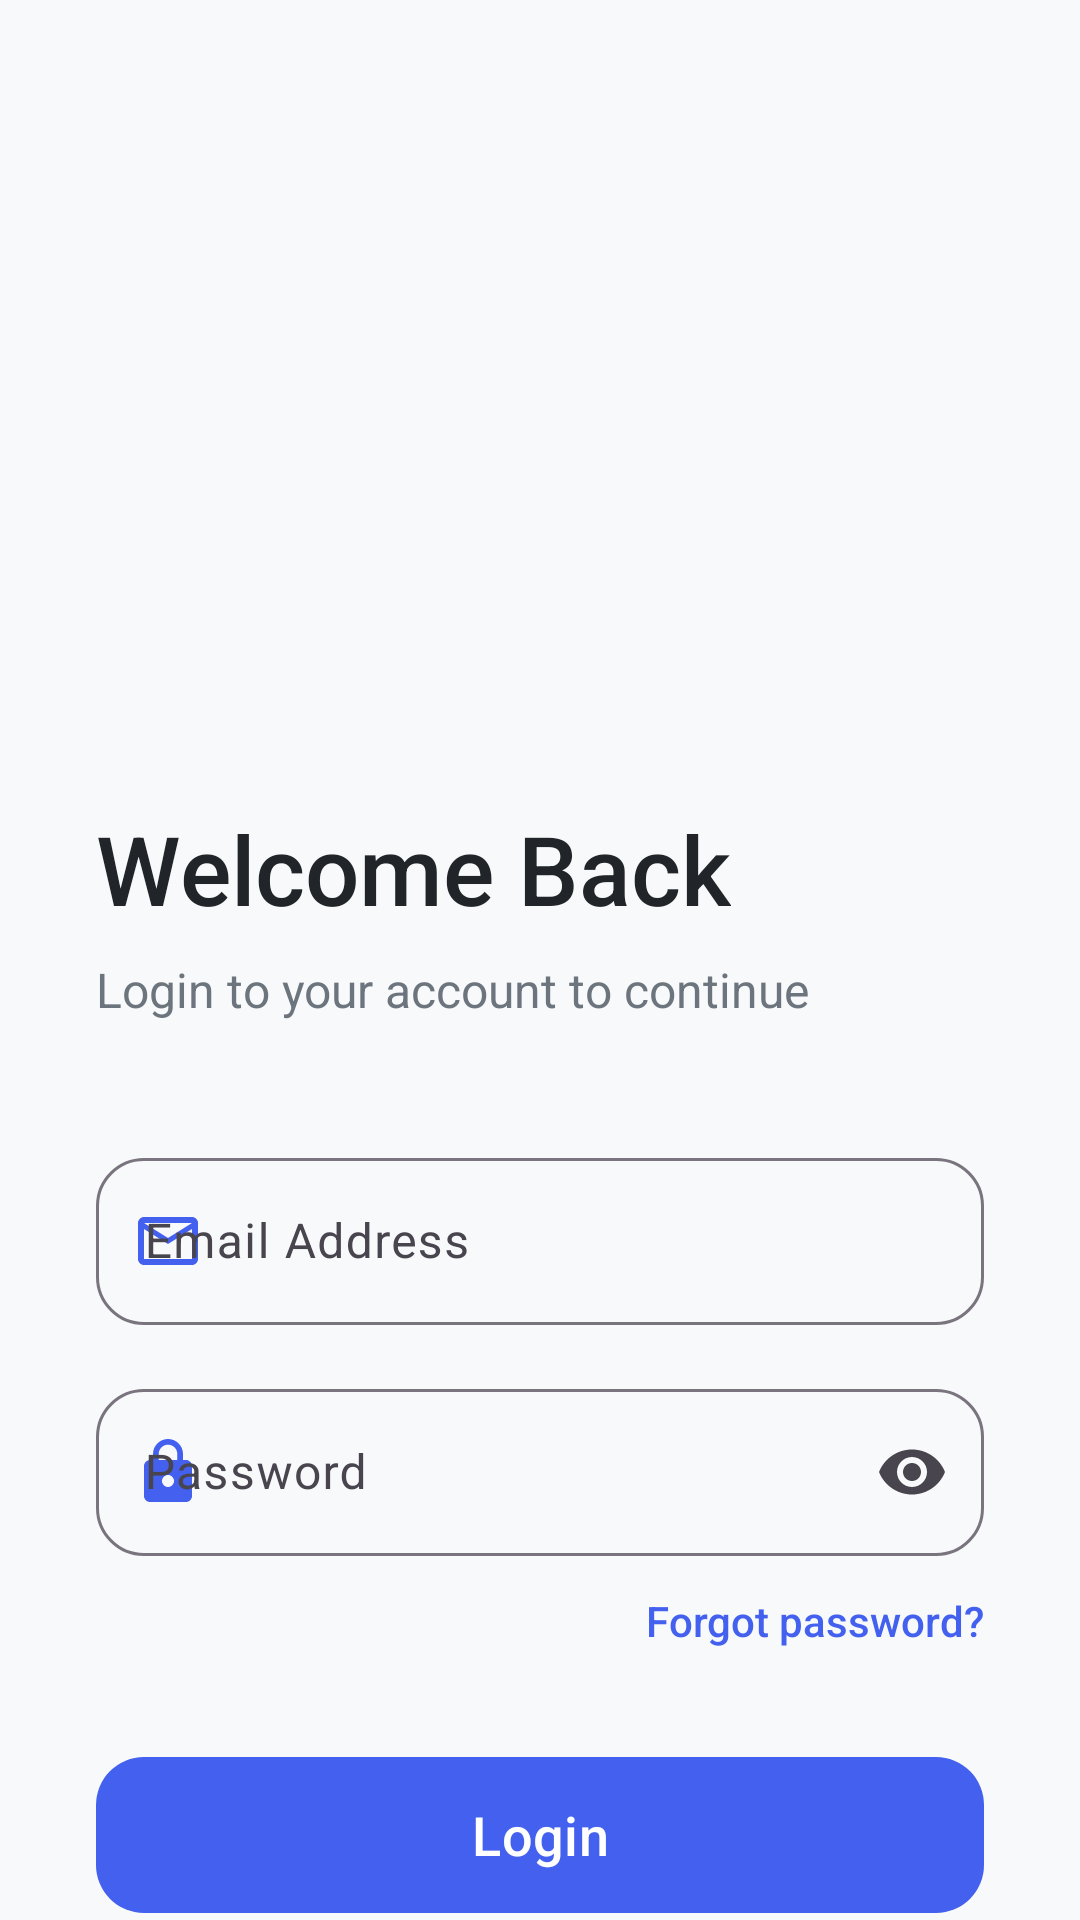

Produce the Android XML layout that renders to this screen, including the resource entries it uses.
<!-- AndroidManifest.xml: application theme Theme.TraceIt -->
<!-- res/layout/activity_login.xml -->
<?xml version="1.0" encoding="utf-8"?>
<androidx.core.widget.NestedScrollView
    xmlns:android="http://schemas.android.com/apk/res/android"
    xmlns:app="http://schemas.android.com/apk/res-auto"
    android:layout_width="match_parent"
    android:layout_height="match_parent"
    android:background="@color/md_background"
    android:fillViewport="true">

    <androidx.constraintlayout.widget.ConstraintLayout
        android:layout_width="match_parent"
        android:layout_height="match_parent"
        android:paddingHorizontal="32dp"
        android:paddingTop="64dp"
        android:paddingBottom="32dp">

        <ImageView
            android:id="@+id/ivTopDecor"
            android:layout_width="140dp"
            android:layout_height="140dp"
            android:src="@drawable/ic_logo"
            android:contentDescription="App logo"
            android:layout_marginTop="32dp"
            app:layout_constraintTop_toTopOf="parent"
            app:layout_constraintStart_toStartOf="parent"
            app:layout_constraintEnd_toEndOf="parent" />

        <TextView
            android:id="@+id/tvWelcome"
            android:layout_width="wrap_content"
            android:layout_height="wrap_content"
            android:text="Welcome Back"
            android:textSize="32sp"
            android:fontFamily="sans-serif-medium"
            android:textColor="@color/text_primary"
            android:layout_marginTop="32dp"
            app:layout_constraintTop_toBottomOf="@id/ivTopDecor"
            app:layout_constraintStart_toStartOf="parent" />

        <TextView
            android:id="@+id/tvSubtitle"
            android:layout_width="wrap_content"
            android:layout_height="wrap_content"
            android:text="Login to your account to continue"
            android:textSize="16sp"
            android:textColor="@color/text_secondary"
            android:layout_marginTop="8dp"
            app:layout_constraintTop_toBottomOf="@id/tvWelcome"
            app:layout_constraintStart_toStartOf="parent" />

        <com.google.android.material.textfield.TextInputLayout
            android:id="@+id/tilEmail"
            style="@style/Widget.Material3.TextInputLayout.OutlinedBox"
            android:layout_width="match_parent"
            android:layout_height="wrap_content"
            android:hint="Email Address"
            app:startIconDrawable="@drawable/ic_email"
            app:startIconTint="@color/md_primary"
            app:boxCornerRadiusTopStart="16dp"
            app:boxCornerRadiusTopEnd="16dp"
            app:boxCornerRadiusBottomStart="16dp"
            app:boxCornerRadiusBottomEnd="16dp"
            android:layout_marginTop="40dp"
            app:layout_constraintTop_toBottomOf="@id/tvSubtitle">

            <com.google.android.material.textfield.TextInputEditText
                android:id="@+id/etEmail"
                android:layout_width="match_parent"
                android:layout_height="wrap_content"
                android:inputType="textEmailAddress"
                android:imeOptions="actionNext" />
        </com.google.android.material.textfield.TextInputLayout>

        <com.google.android.material.textfield.TextInputLayout
            android:id="@+id/tilPassword"
            style="@style/Widget.Material3.TextInputLayout.OutlinedBox"
            android:layout_width="match_parent"
            android:layout_height="wrap_content"
            android:hint="Password"
            app:startIconDrawable="@drawable/ic_lock"
            app:startIconTint="@color/md_primary"
            app:endIconMode="password_toggle"
            app:boxCornerRadiusTopStart="16dp"
            app:boxCornerRadiusTopEnd="16dp"
            app:boxCornerRadiusBottomStart="16dp"
            app:boxCornerRadiusBottomEnd="16dp"
            android:layout_marginTop="16dp"
            app:layout_constraintTop_toBottomOf="@id/tilEmail">

            <com.google.android.material.textfield.TextInputEditText
                android:id="@+id/etPassword"
                android:layout_width="match_parent"
                android:layout_height="wrap_content"
                android:inputType="textPassword"
                android:imeOptions="actionDone" />
        </com.google.android.material.textfield.TextInputLayout>

        <TextView
            android:id="@+id/tvForgotPassword"
            android:layout_width="wrap_content"
            android:layout_height="wrap_content"
            android:text="@string/forgot_password"
            android:textColor="@color/md_primary"
            android:textSize="14sp"
            android:fontFamily="sans-serif-medium"
            android:paddingVertical="8dp"
            android:layout_marginTop="4dp"
            app:layout_constraintTop_toBottomOf="@id/tilPassword"
            app:layout_constraintEnd_toEndOf="parent" />

        <com.google.android.material.button.MaterialButton
            android:id="@+id/btnLogin"
            android:layout_width="match_parent"
            android:layout_height="60dp"
            android:text="@string/login"
            android:textSize="18sp"
            android:fontFamily="sans-serif-medium"
            app:cornerRadius="16dp"
            android:layout_marginTop="24dp"
            app:layout_constraintTop_toBottomOf="@id/tvForgotPassword"
            app:layout_constraintStart_toStartOf="parent"
            app:layout_constraintEnd_toEndOf="parent" />

        <LinearLayout
            android:id="@+id/dividerRow"
            android:layout_width="match_parent"
            android:layout_height="wrap_content"
            android:orientation="horizontal"
            android:gravity="center_vertical"
            android:layout_marginTop="24dp"
            app:layout_constraintTop_toBottomOf="@id/btnLogin">

            <View
                android:layout_width="0dp"
                android:layout_height="1dp"
                android:layout_weight="1"
                android:background="@color/divider" />

            <TextView
                android:layout_width="wrap_content"
                android:layout_height="wrap_content"
                android:text="OR"
                android:textColor="@color/text_secondary"
                android:paddingHorizontal="12dp"
                android:textSize="12sp"
                android:letterSpacing="0.1" />

            <View
                android:layout_width="0dp"
                android:layout_height="1dp"
                android:layout_weight="1"
                android:background="@color/divider" />
        </LinearLayout>

        <com.google.android.material.button.MaterialButton
            android:id="@+id/btnGoogle"
            style="@style/Widget.Material3.Button.OutlinedButton"
            android:layout_width="match_parent"
            android:layout_height="56dp"
            android:text="Sign in with Google"
            app:icon="@drawable/ic_google"
            app:iconGravity="textStart"
            app:iconPadding="12dp"
            app:cornerRadius="12dp"
            android:layout_marginTop="16dp"
            app:layout_constraintTop_toBottomOf="@id/dividerRow" />

        <TextView
            android:id="@+id/tvGoToSignUp"
            android:layout_width="wrap_content"
            android:layout_height="wrap_content"
            android:text="@string/no_account"
            android:textSize="14sp"
            android:textColor="@color/text_secondary"
            android:layout_marginTop="32dp"
            app:layout_constraintTop_toBottomOf="@id/btnGoogle"
            app:layout_constraintStart_toStartOf="parent"
            app:layout_constraintEnd_toEndOf="parent" />

    </androidx.constraintlayout.widget.ConstraintLayout>
</androidx.core.widget.NestedScrollView>
<!-- resources referenced by this layout -->
<resources>
  <color name="divider">#DEE2E6</color>
  <color name="md_background">#F8F9FA</color>
  <color name="md_primary">#4361EE</color>
  <color name="text_primary">#212529</color>
  <color name="text_secondary">#6C757D</color>
  <!-- drawable ic_email (drawable) -->
  <vector xmlns:android="http://schemas.android.com/apk/res/android" android:width="24dp" android:height="24dp" android:viewportWidth="24" android:viewportHeight="24"><path android:fillColor="#000000" android:pathData="M20,4H4C2.9,4 2,4.9 2,6v12c0,1.1 0.9,2 2,2h16c1.1,0 2,-0.9 2,-2V6C22,4.9 21.1,4 20,4zM20,18H4V8l8,5l8,-5V18zM12,11L4,6h16L12,11z"/></vector>
  <!-- drawable ic_google (drawable) -->
  <vector xmlns:android="http://schemas.android.com/apk/res/android" android:width="24dp" android:height="24dp" android:viewportWidth="24" android:viewportHeight="24"><path android:fillColor="#000000" android:pathData="M22.56,12.25c0,-0.78 -0.07,-1.53 -0.2,-2.25H12v4.26h5.92c-0.26,1.37 -1.04,2.53 -2.21,3.31v2.77h3.57c2.08,-1.92 3.28,-4.74 3.28,-8.09z" android:fillType="evenOdd"/><path android:fillColor="#000000" android:pathData="M12,23c2.97,0 5.46,-0.98 7.28,-2.66l-3.57,-2.77c-0.99,0.66 -2.26,1.05 -3.71,1.05 -2.86,0 -5.29,-1.93 -6.16,-4.53H2.18v2.84C3.99,20.53 7.7,23 12,23z" android:fillType="evenOdd"/><path android:fillColor="#000000" android:pathData="M5.84,14.09c-0.22,-0.66 -0.35,-1.36 -0.35,-2.09s0.13,-1.43 0.35,-2.09V7.07H2.18C1.43,8.55 1,10.22 1,12s0.43,3.45 1.18,4.93l3.66,-2.84z" android:fillType="evenOdd"/><path android:fillColor="#000000" android:pathData="M12,5.38c1.62,0 3.06,0.56 4.21,1.64l3.15,-3.15C17.45,2.09 14.97,1 12,1 7.7,1 3.99,3.47 2.18,7.07l3.66,2.84c0.87,-2.6 3.3,-4.53 6.16,-4.53z" android:fillType="evenOdd"/></vector>
  <!-- drawable ic_lock (drawable) -->
  <vector xmlns:android="http://schemas.android.com/apk/res/android" android:width="24dp" android:height="24dp" android:viewportWidth="24" android:viewportHeight="24"><path android:fillColor="#000000" android:pathData="M18,8h-1V6c0,-2.76 -2.24,-5 -5,-5S7,3.24 7,6v2H6c-1.1,0 -2,0.9 -2,2v10c0,1.1 0.9,2 2,2h12c1.1,0 2,-0.9 2,-2V10c0,-1.1 -0.9,-2 -2,-2zm-6,9c-1.1,0 -2,-0.9 -2,-2s0.9,-2 2,-2 2,0.9 2,2 -0.9,2 -2,2zm3.1,-9H8.9V6c0,-1.71 1.39,-3.1 3.1,-3.1 1.71,0 3.1,1.39 3.1,3.1v2z"/></vector>
  <string name="forgot_password">Forgot password?</string>
  <string name="login">Login</string>
  <string name="no_account">Don\'t have an account? Sign up</string>
  <style name="Theme.TraceIt" parent="Base.Theme.TraceIt" />
  <style name="Base.Theme.TraceIt" parent="Theme.Material3.DayNight.NoActionBar">
          
          <item name="colorPrimary">@color/md_primary</item>
          <item name="colorOnPrimary">@color/white</item>
          <item name="colorSecondary">@color/md_secondary</item>
          <item name="colorOnSecondary">@color/text_primary</item>
          <item name="android:statusBarColor">@color/md_primary</item>
          <item name="android:windowBackground">@color/md_background</item>
      </style>
  <color name="md_secondary">#4CC9F0</color>
  <!-- not gathered from this repository: default colours our renderer supplied (Android Studio template values) -->
  <color name="white">#FFFFFFFF</color>
</resources>
